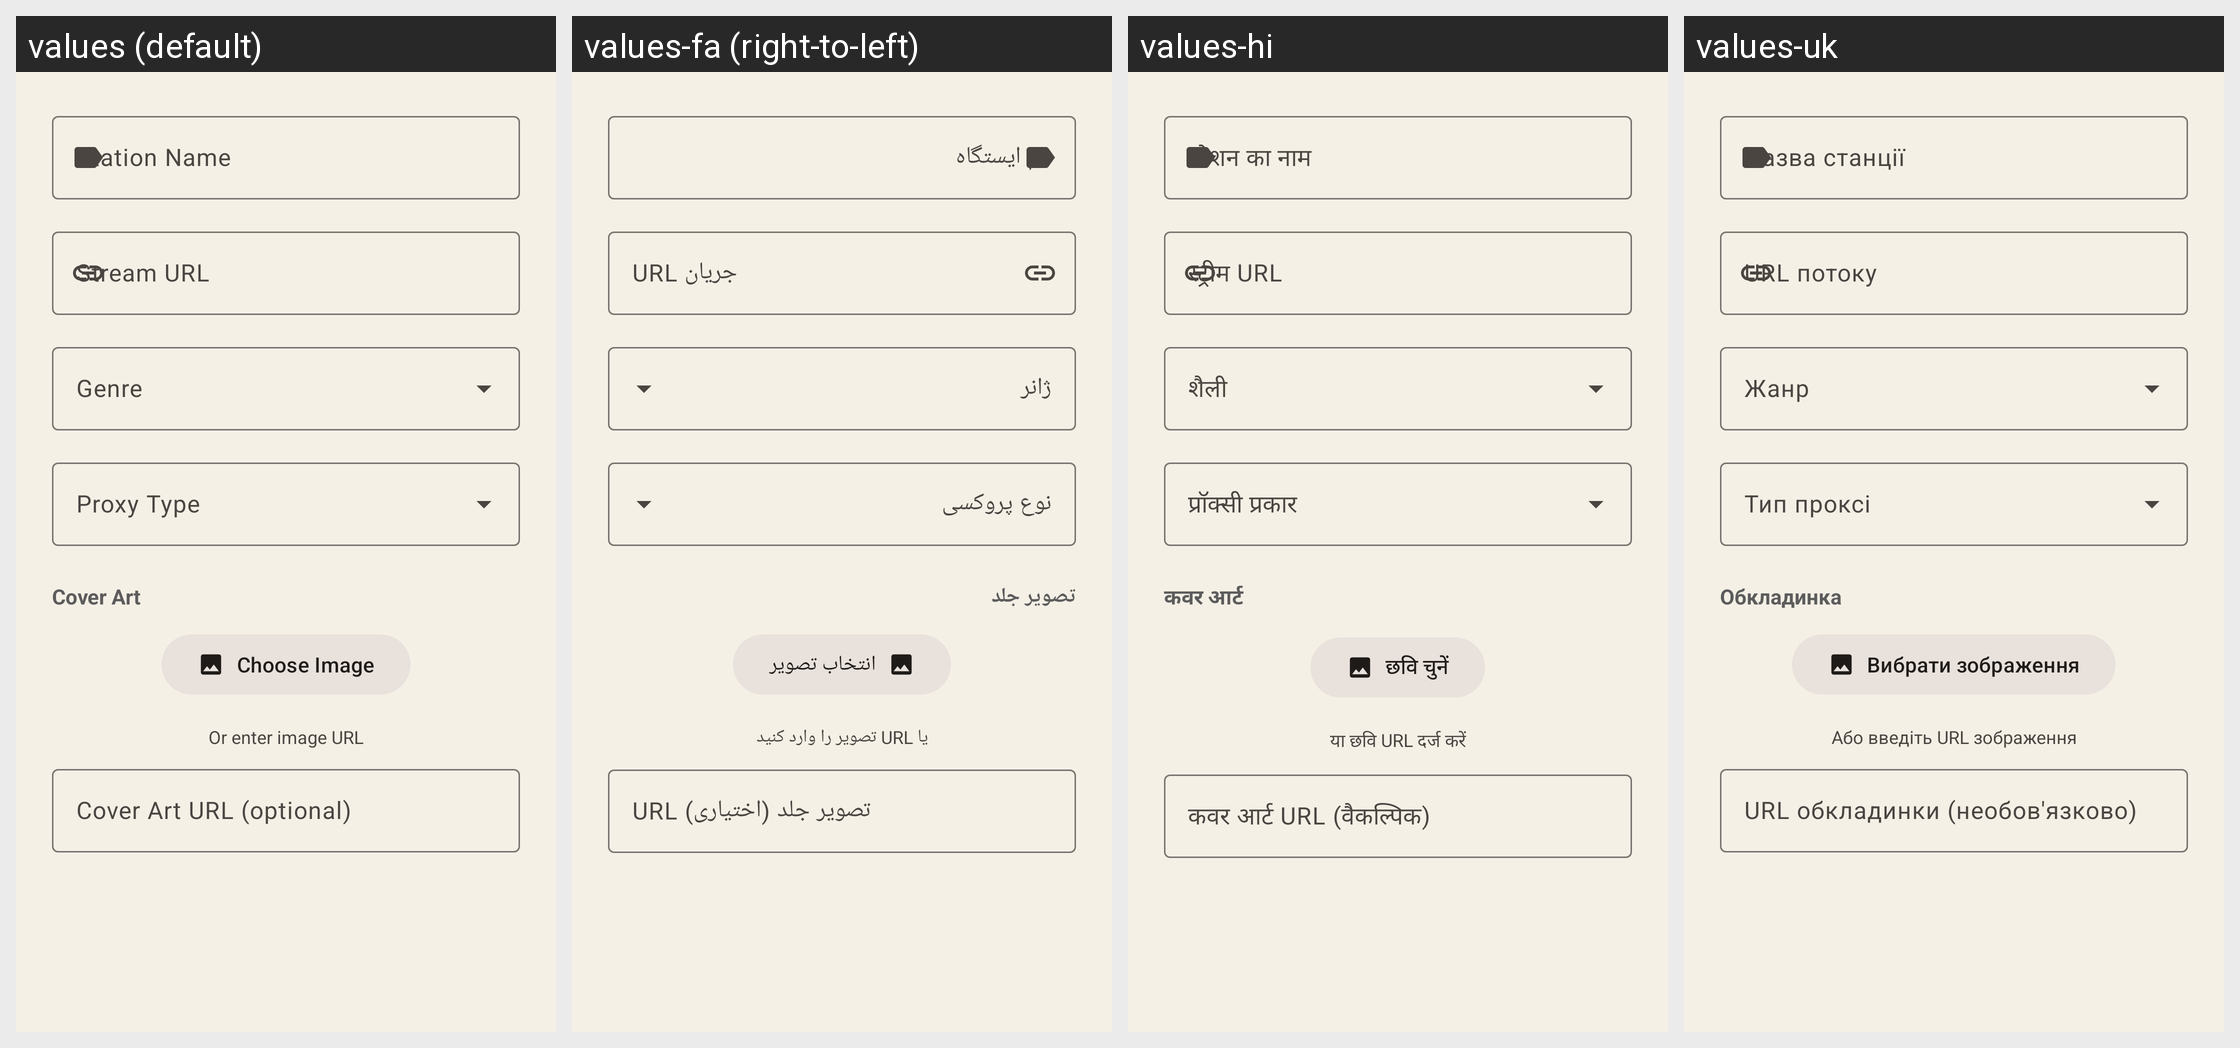

For this localized Android screen grid, give each drawn string resource with its value in every locale shown.
Android screen res/layout/dialog_add_edit_radio.xml rendered under 4 locales, left to right: values (default), values-fa (right-to-left), values-hi, values-uk. Device: Nexus 5 (rendered at 1080×1920; each locale shown at half size, 540×960, under a caption strip naming it); theme Theme.I2PRadio.
Other locales in the repository, not shown: values-ar, values-de, values-es, values-fr, values-it, values-ja, values-ko, values-my, values-pt, values-ru, values-tr, values-vi, values-zh.
Strings drawn on this screen, with the default value and each locale's value (text and hints the layout hard-codes, and strings that could not be matched under every locale, appear in the picture but are not listed):

hint_station_name
  values: Station Name
  values-fa: نام ایستگاه
  values-hi: स्टेशन का नाम
  values-uk: Назва станції

hint_stream_url
  values: Stream URL
  values-fa: URL جریان
  values-hi: स्ट्रीम URL
  values-uk: URL потоку

add_edit_cover_art
  values: Cover Art
  values-fa: تصویر جلد
  values-hi: कवर आर्ट
  values-uk: Обкладинка

button_choose_image
  values: Choose Image
  values-fa: انتخاب تصویر
  values-hi: छवि चुनें
  values-uk: Вибрати зображення

add_edit_or_enter_url
  values: Or enter image URL
  values-fa: یا URL تصویر را وارد کنید
  values-hi: या छवि URL दर्ज करें
  values-uk: Або введіть URL зображення

hint_cover_art_url
  values: Cover Art URL (optional)
  values-fa: URL تصویر جلد (اختیاری)
  values-hi: कवर आर्ट URL (वैकल्पिक)
  values-uk: URL обкладинки (необов'язково)
